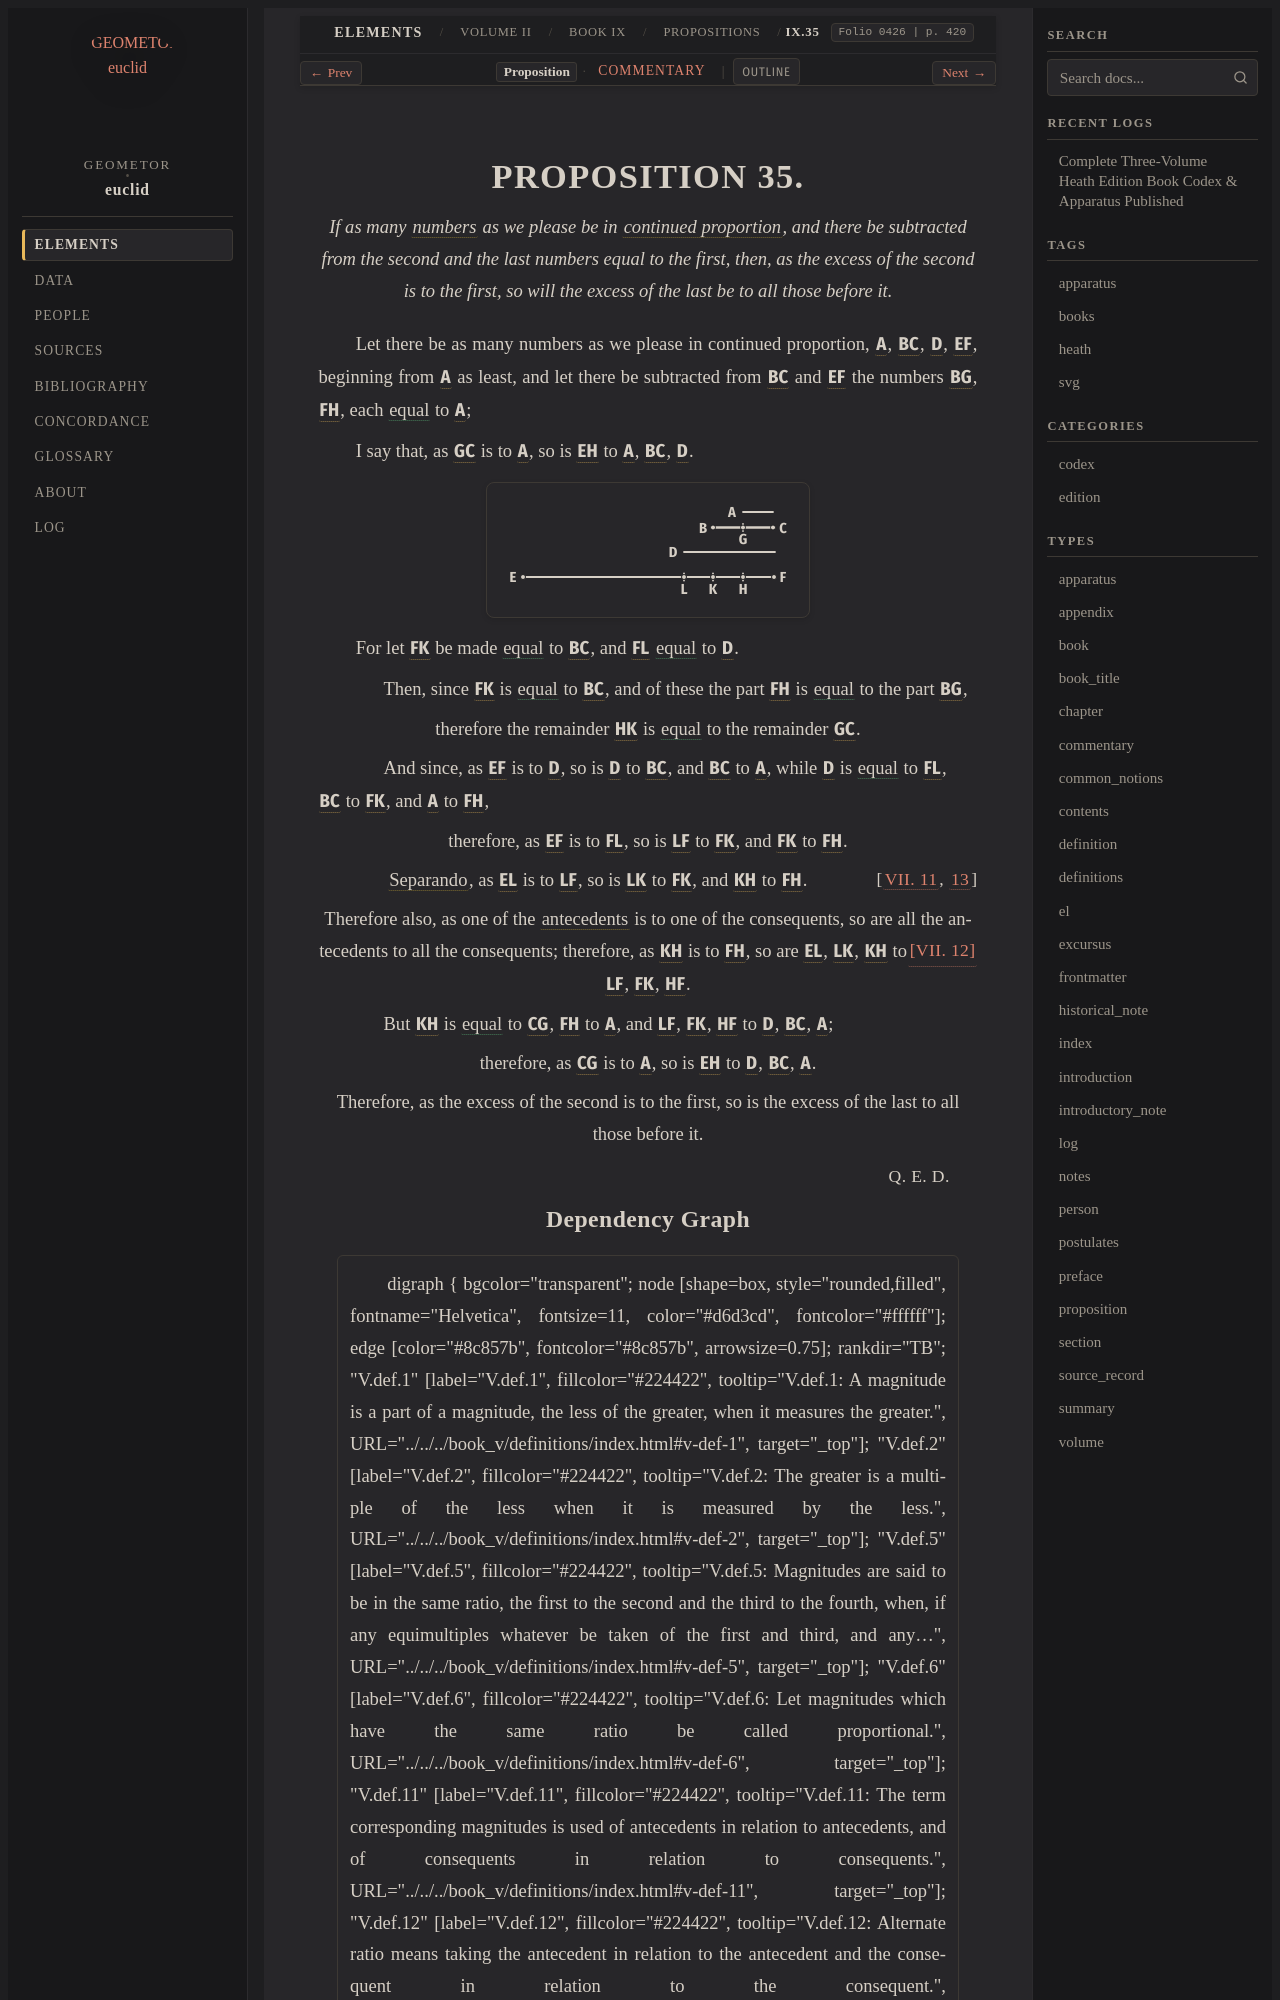

repository: geometor/euclid · page: heath/volume_II/book_ix/propositions/35/index.html · generator: sphinx

:canonical_id: IX.35
:volume: II
:book: IX
:proposition: 35
:type: proposition
:title: Proposition IX.35
:folios: 0426
:folio: 0426
:page: 420
:pages: 420
:dependencies: V.def.6, V.def.15, VII.def.2, VII.11, VII.12, VII.13

.. _IX.35:

.. folio:: 0426
   :page: 420

PROPOSITION 35.
===============

.. enunciation::

   If as many :term:`numbers <number>` as we please be in :term:`continued proportion <proportional>`, and there be subtracted from the second and the last numbers equal to the first, then, as the excess of the second is to the first, so will the excess of the last be to all those before it.

Let there be as many numbers as we please in continued proportion, :g:`A <0426.g1:A>`, :g:`BC <0426.g1:/ B C />`, :g:`D <0426.g1:D>`, :g:`EF <0426.g1:/ E F />`, beginning from :g:`A <0426.g1:A>` as least, and let there be subtracted from :g:`BC <0426.g1:/ B C />` and :g:`EF <0426.g1:/ E F />` the numbers :g:`BG <0426.g1:/ B G />`, :g:`FH <0426.g1:/ F H />`, each :eq:`equal <0426.g1:/ B G / = 0426.g1:/ F H / = 0426.g1:A>` to :g:`A <0426.g1:A>`;

I say that, as :g:`GC <0426.g1:/ C G />` is to :g:`A <0426.g1:A>`, so is :g:`EH <0426.g1:/ E H />` to :g:`A <0426.g1:A>`, :g:`BC <0426.g1:/ B C />`, :g:`D <0426.g1:D>`.

.. picture:: 0426.g1.svg
   :alt: Proposition 35 Diagram

For let :g:`FK <0426.g1:/ F K />` be made :eq:`equal <0426.g1:/ F K / = 0426.g1:/ B C />` to :g:`BC <0426.g1:/ B C />`, and :g:`FL <0426.g1:/ F L />` :eq:`equal <0426.g1:/ F L / = 0426.g1:D>` to :g:`D <0426.g1:D>`.

.. subclause::

   Then, since :g:`FK <0426.g1:/ F K />` is :eq:`equal <0426.g1:/ F K / = 0426.g1:/ B C />` to :g:`BC <0426.g1:/ B C />`, and of these the part :g:`FH <0426.g1:/ F H />` is :eq:`equal <0426.g1:/ F H / = 0426.g1:/ B G />` to the part :g:`BG <0426.g1:/ B G />`,

.. assertion::

   therefore the remainder :g:`HK <0426.g1:/ H K />` is :eq:`equal <0426.g1:/ H K / = 0426.g1:/ C G />` to the remainder :g:`GC <0426.g1:/ C G />`.

.. subclause::

   And since, as :g:`EF <0426.g1:/ E F />` is to :g:`D <0426.g1:D>`, so is :g:`D <0426.g1:D>` to :g:`BC <0426.g1:/ B C />`, and :g:`BC <0426.g1:/ B C />` to :g:`A <0426.g1:A>`, while :g:`D <0426.g1:D>` is :eq:`equal <0426.g1:D = 0426.g1:/ F L /; 0426.g1:/ B C / = 0426.g1:/ F K /; 0426.g1:A = 0426.g1:/ F H />` to :g:`FL <0426.g1:/ F L />`, :g:`BC <0426.g1:/ B C />` to :g:`FK <0426.g1:/ F K />`, and :g:`A <0426.g1:A>` to :g:`FH <0426.g1:/ F H />`,

.. assertion::

   therefore, as :g:`EF <0426.g1:/ E F />` is to :g:`FL <0426.g1:/ F L />`, so is :g:`LF <0426.g1:/ F L />` to :g:`FK <0426.g1:/ F K />`, and :g:`FK <0426.g1:/ F K />` to :g:`FH <0426.g1:/ F H />`.

.. assertion::

   :term:`Separando <separando>`, as :g:`EL <0426.g1:/ E L />` is to :g:`LF <0426.g1:/ F L />`, so is :g:`LK <0426.g1:/ K L />` to :g:`FK <0426.g1:/ F K />`, and :g:`KH <0426.g1:/ H K />` to :g:`FH <0426.g1:/ F H />`. :just:`[VII. 11, 13]`

.. assertion::

   Therefore also, as one of the :term:`antecedents <corresponding-magnitudes>` is to one of the consequents, so are all the antecedents to all the consequents; :just:`[VII. 12] <VII.12>` therefore, as :g:`KH <0426.g1:/ H K />` is to :g:`FH <0426.g1:/ F H />`, so are :g:`EL <0426.g1:/ E L />`, :g:`LK <0426.g1:/ K L />`, :g:`KH <0426.g1:/ H K />` to :g:`LF <0426.g1:/ F L />`, :g:`FK <0426.g1:/ F K />`, :g:`HF <0426.g1:/ F H />`.

.. subclause::

   But :g:`KH <0426.g1:/ H K />` is :eq:`equal <0426.g1:/ H K / = 0426.g1:/ C G /; 0426.g1:/ F H / = 0426.g1:A; 0426.g1:/ F L / = 0426.g1:D; 0426.g1:/ F K / = 0426.g1:/ B C />` to :g:`CG <0426.g1:/ C G />`, :g:`FH <0426.g1:/ F H />` to :g:`A <0426.g1:A>`, and :g:`LF <0426.g1:/ F L />`, :g:`FK <0426.g1:/ F K />`, :g:`HF <0426.g1:/ F H />` to :g:`D <0426.g1:D>`, :g:`BC <0426.g1:/ B C />`, :g:`A <0426.g1:A>`;

.. assertion::

   therefore, as :g:`CG <0426.g1:/ C G />` is to :g:`A <0426.g1:A>`, so is :g:`EH <0426.g1:/ E H />` to :g:`D <0426.g1:D>`, :g:`BC <0426.g1:/ B C />`, :g:`A <0426.g1:A>`.

.. assertion::

   Therefore, as the excess of the second is to the first, so is the excess of the last to all those before it.

.. qed::

   :just:`Q. E. D.`
